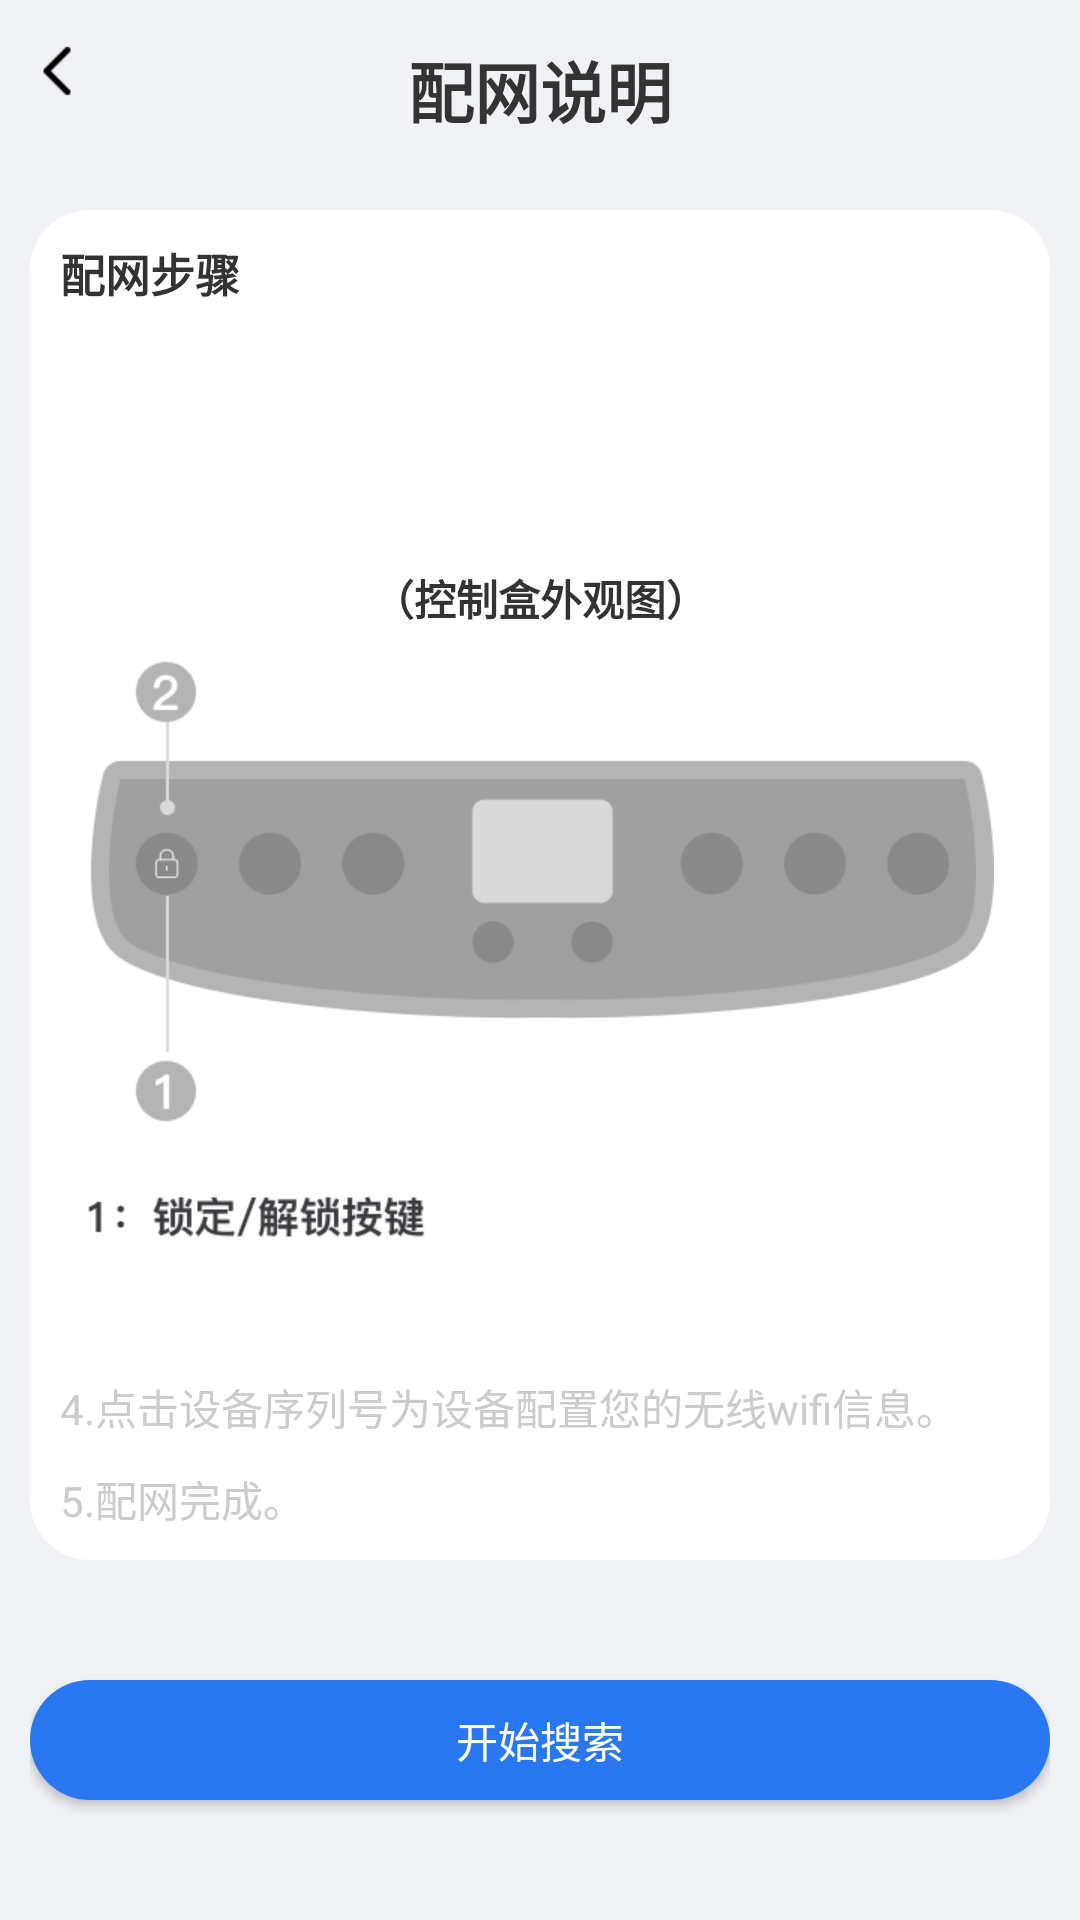

This screen was rendered from an Android layout file. Write that file and the resources it references.
<!-- AndroidManifest.xml: application theme AppTheme -->
<!-- res/layout/activity_pwsm2.xml -->
<?xml version="1.0" encoding="utf-8"?>
<LinearLayout xmlns:android="http://schemas.android.com/apk/res/android"
    xmlns:app="http://schemas.android.com/apk/res-auto"
    xmlns:tools="http://schemas.android.com/tools"
    android:layout_width="match_parent"
    android:layout_height="match_parent"
    android:background="@color/bg"
    android:orientation="vertical"
    android:padding="10dp"
    tools:context=".activity.activity2.Pwsm2Activity">
    <RelativeLayout
        android:layout_width="match_parent"
        android:layout_height="40dp"
        android:gravity="center_vertical">
        <ImageView
            android:id="@+id/id_back"
            android:layout_width="20dp"
            android:layout_height="20dp"
            android:src="@mipmap/back"
            />
        <TextView
            android:layout_width="wrap_content"
            android:layout_height="wrap_content"
            android:text="配网说明"
            android:layout_centerHorizontal="true"
            android:textSize="22sp"
            android:textStyle="bold"
            />
    </RelativeLayout>
    <LinearLayout
        android:layout_width="match_parent"
        android:layout_height="wrap_content"
        android:layout_marginTop="20dp"
        android:background="@drawable/bt1"
        android:padding="10dp"
        android:orientation="vertical"
        >
        <TextView
            android:layout_width="wrap_content"
            android:layout_height="wrap_content"
            android:text="配网步骤"
            android:textStyle="bold"
            android:textSize="15sp"
            />
        <TextView
            android:id="@+id/id_tv1"
            android:layout_width="wrap_content"
            android:layout_height="wrap_content"
            android:textSize="14sp"
            />
        <TextView
            android:id="@+id/id_tv2"
            android:layout_width="wrap_content"
            android:layout_height="wrap_content"
            android:textSize="14sp"
            android:layout_marginTop="10dp"
            />
        <TextView
            android:id="@+id/id_tv4"
            android:layout_width="wrap_content"
            android:layout_height="wrap_content"
            android:textSize="14sp"
            android:layout_marginTop="10dp"
            />
        <TextView
            android:layout_width="wrap_content"
            android:layout_height="wrap_content"
            android:text="（控制盒外观图）"
            android:layout_gravity="center_horizontal"
            android:layout_marginTop="10dp"
            android:textSize="14sp"
            android:textStyle="bold"
            />
        <ImageView
            android:layout_width="wrap_content"
            android:layout_height="wrap_content"
            android:src="@mipmap/frc"
            android:layout_gravity="center_horizontal"
            android:layout_marginTop="10dp"/>
        <TextView
            android:layout_width="wrap_content"
            android:layout_height="wrap_content"
            android:text="1：锁定/解锁按键"
            android:layout_marginTop="10dp"
            android:textSize="14sp"
            android:textStyle="bold"
            android:visibility="gone"
            />
        <TextView
            android:id="@+id/id_tv3"
            android:layout_width="wrap_content"
            android:layout_height="wrap_content"
            android:textSize="14sp"
            android:layout_marginTop="10dp"
            />
        <TextView
            android:layout_width="wrap_content"
            android:layout_height="wrap_content"
            android:textSize="14sp"
            android:layout_marginTop="10dp"
            android:text="4.点击设备序列号为设备配置您的无线wifi信息。"
            android:textColor="@color/txt_light_gray"
            />
        <TextView
            android:layout_width="wrap_content"
            android:layout_height="wrap_content"
            android:textSize="14sp"
            android:layout_marginTop="10dp"
            android:text="5.配网完成。"
            android:textColor="@color/txt_light_gray"
            />
    </LinearLayout>
    <RelativeLayout
        android:layout_width="match_parent"
        android:layout_height="match_parent">
        <Button
            android:id="@+id/id_bt1"
            android:layout_width="match_parent"
            android:layout_height="40dp"
            android:layout_alignParentBottom="true"
            android:background="@drawable/bt"
            android:text="开始搜索"
            android:gravity="center"
            android:textColor="@color/bg_white"
            android:layout_marginBottom="30dp"
            />
    </RelativeLayout>
</LinearLayout>
<!-- resources referenced by this layout -->
<resources>
  <color name="bg">#f1f2f6</color>
  <color name="bg_white">#ffffff</color>
  <color name="txt_light_gray">#CCCCCC</color>
  <!-- drawable bt (drawable) -->
  <?xml version="1.0" encoding="utf-8"?>
  <shape xmlns:android="http://schemas.android.com/apk/res/android">
      <corners
          android:radius="30dp"/>
      <solid
          android:color="@color/lanse"/>
  </shape>
  <!-- drawable bt1 (drawable) -->
  <?xml version="1.0" encoding="utf-8"?>
  <shape xmlns:android="http://schemas.android.com/apk/res/android">
      <corners
          android:radius="20dp"/>
      <solid
          android:color="@color/bg_white"/>
  </shape>
  <!-- mipmap back: png bitmap (mipmap-xhdpi, 245 bytes) -->
  <!-- mipmap frc: png bitmap (mipmap-xhdpi, 15942 bytes) -->
  <style name="AppTheme" parent="Theme.AppCompat.Light.DarkActionBar">
      
      
      
      
          <item name="android:textColor">@color/txt_black</item>
      </style>
  <color name="lanse">#2a78f1</color>
  <color name="txt_black">#333333</color>
</resources>
